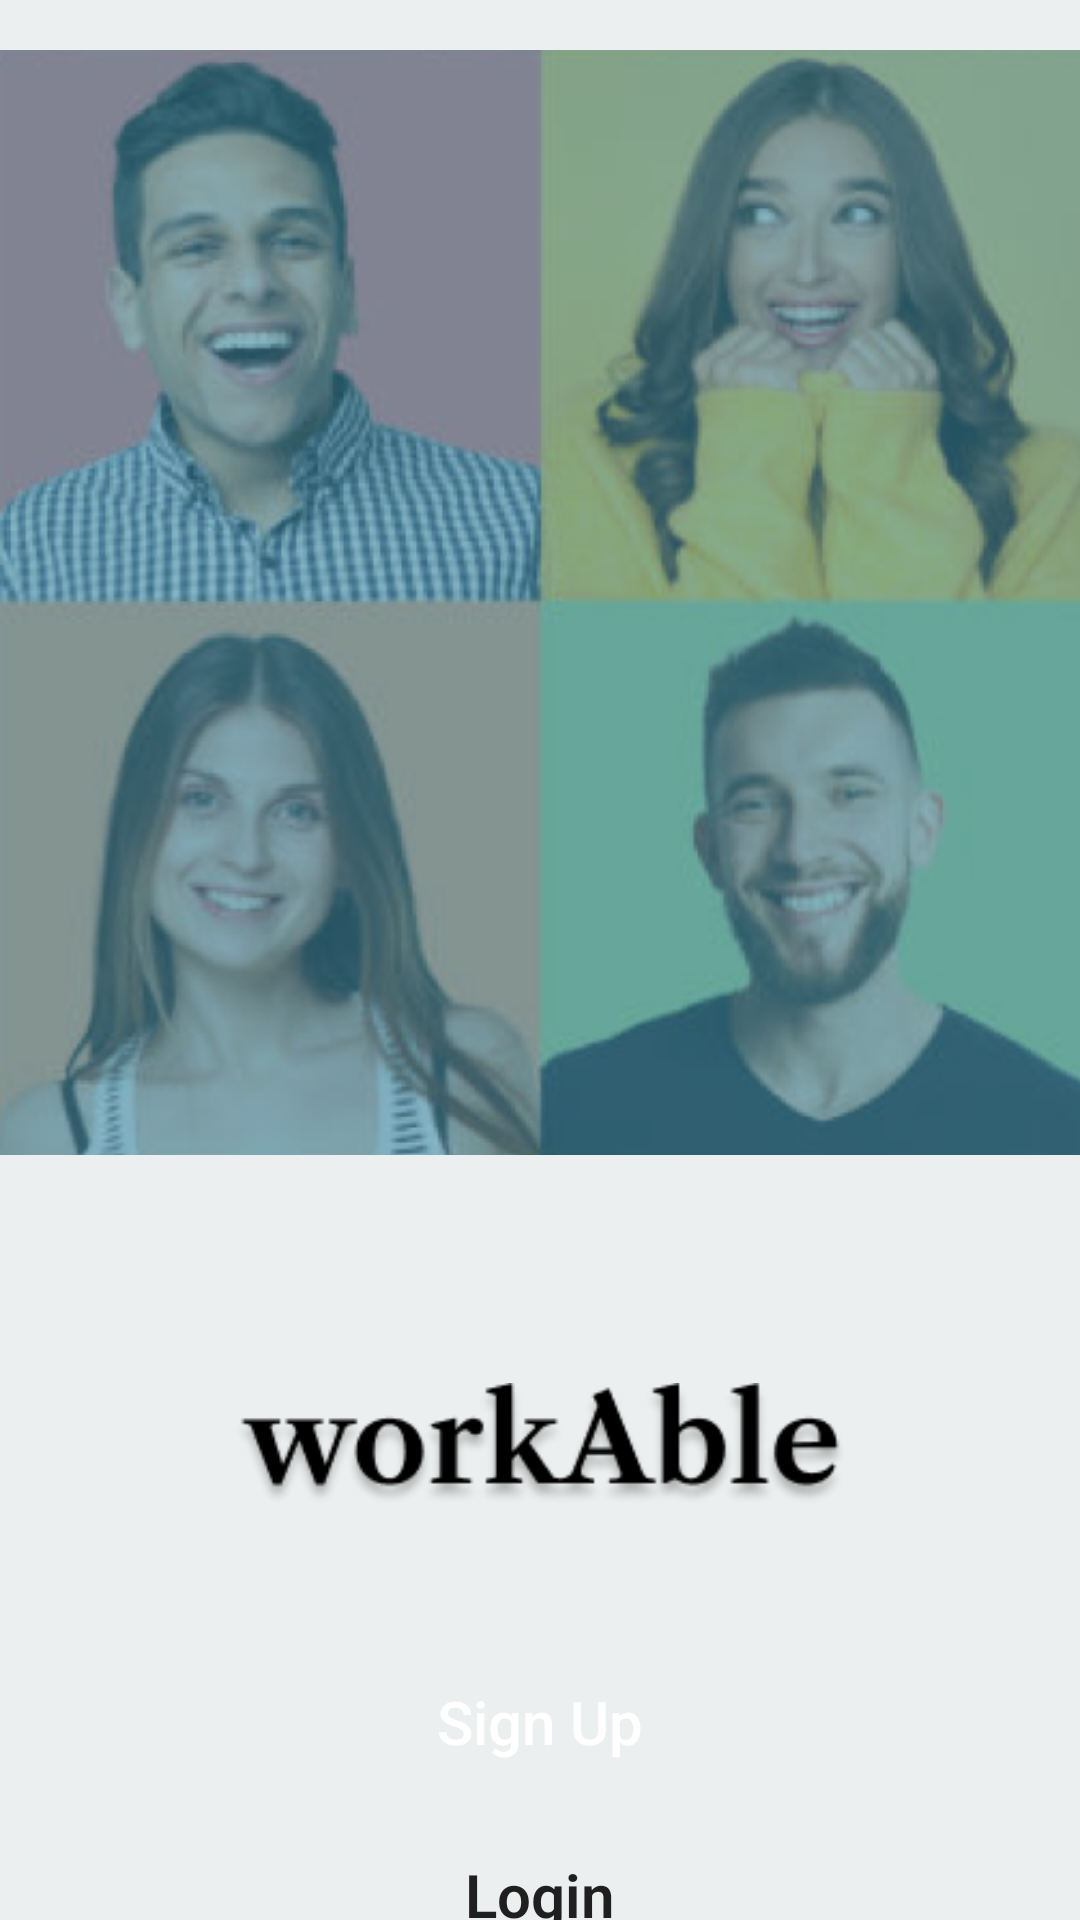

The Android layout XML behind this screen, and the referenced resources:
<!-- AndroidManifest.xml: activity theme Theme.AppCompat.Light.NoActionBar -->
<!-- res/layout/activity_splash.xml -->
<?xml version="1.0" encoding="utf-8"?>
<RelativeLayout xmlns:android="http://schemas.android.com/apk/res/android"
    xmlns:tools="http://schemas.android.com/tools"
    android:layout_width="match_parent"
    android:layout_height="match_parent"
    android:background="#ECEFEF">

    <ImageView
        android:id="@+id/bg"
        android:layout_width="wrap_content"
        android:layout_height="wrap_content"
        android:layout_marginTop="-57dp"
        android:src="@drawable/bg"
        tools:ignore="ImageContrastCheck" />

    <ImageView
        android:id="@+id/workable"
        android:layout_width="206dp"
        android:layout_height="83dp"
        android:layout_marginTop="440dp"
        android:layout_centerHorizontal="true"
        android:src="@drawable/workable" />


    <Button
    android:id="@+id/signupButton"
    android:layout_width="wrap_content"
    android:layout_height="wrap_content"
    android:layout_marginTop="550dp"
    android:layout_centerHorizontal="true"
    android:text="@string/sign_up"
    android:textColor="#FFFFFF"

    android:background="@drawable/signup"
        android:textSize="20sp"

    android:textAllCaps="false" />

    <Button
        android:id="@+id/loginButton"
        android:layout_width="wrap_content"
        android:layout_height="wrap_content"
        android:layout_marginTop="20dp"
        android:layout_centerHorizontal="true"
        android:layout_below="@+id/signupButton"
        android:text="@string/login"
        android:textFontWeight="600"
        android:textSize="20sp"
        android:background="@drawable/login"
        android:textAllCaps="false" />


</RelativeLayout>
<!-- resources referenced by this layout -->
<resources>
  <!-- drawable bg: png bitmap (drawable, 214895 bytes) -->
  <!-- drawable workable: png bitmap (drawable, 9494 bytes) -->
  <string name="login">Login</string>
  <string name="sign_up">Sign Up</string>
</resources>
